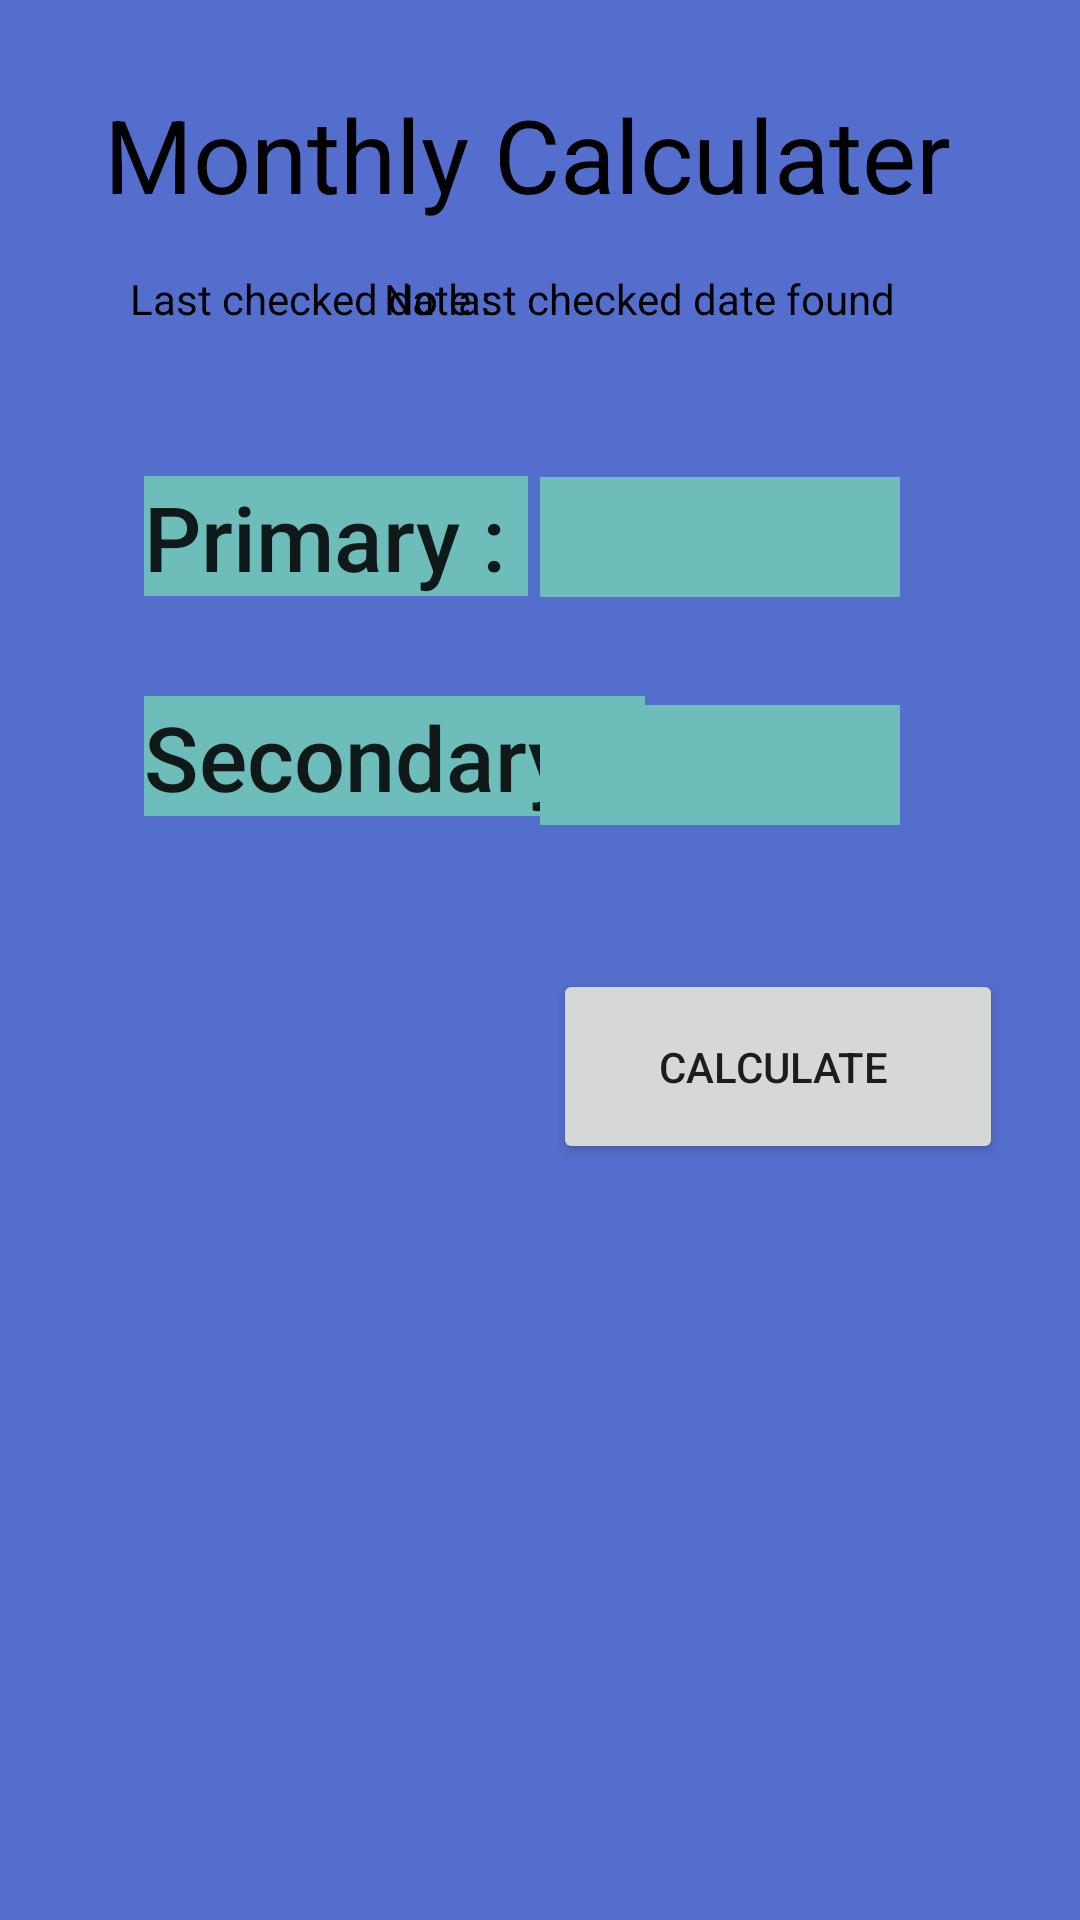

This screen was rendered from an Android layout file. Write that file and the resources it references.
<!-- AndroidManifest.xml: application theme Theme.ProjectPrimaryUsage -->
<!-- res/layout/monthly_calculator.xml -->
<?xml version="1.0" encoding="utf-8"?>
<androidx.constraintlayout.widget.ConstraintLayout xmlns:android="http://schemas.android.com/apk/res/android"
    xmlns:app="http://schemas.android.com/apk/res-auto"
    xmlns:tools="http://schemas.android.com/tools"
    android:background="#546ECD"
    android:layout_width="match_parent"
    android:layout_height="match_parent"
    tools:context=".MonthlyCalculator">

    <TextView
        android:id="@+id/textView"
        android:textColor="@color/black"

        android:layout_width="wrap_content"
        android:layout_height="wrap_content"
        android:layout_marginTop="16dp"
        android:text="Monthly Calculater "
        android:textAppearance="@style/TextAppearance.AppCompat.Display1"
        app:layout_constraintBottom_toBottomOf="parent"
        app:layout_constraintEnd_toEndOf="parent"
        app:layout_constraintStart_toStartOf="parent"
        app:layout_constraintTop_toTopOf="parent"
        app:layout_constraintVertical_bias="0.022" />

    <TextView
        android:id="@+id/textView3"
        android:layout_width="167dp"
        android:layout_height="40dp"
        android:layout_marginStart="48dp"
        android:layout_marginBottom="368dp"
        android:background="#6DBDBB"
        android:text="Secondary : "
        android:textAppearance="@style/TextAppearance.AppCompat.Body2"
        android:textSize="30dp"
        app:layout_constraintBottom_toBottomOf="parent"
        app:layout_constraintEnd_toEndOf="parent"
        app:layout_constraintHorizontal_bias="0.0"
        app:layout_constraintStart_toStartOf="parent" />

    <TextView
        android:id="@+id/textView2"
        android:layout_width="wrap_content"
        android:layout_height="40dp"
        android:background="#6DBDBB"
        android:layout_marginStart="48dp"
        android:layout_marginBottom="32dp"
        android:text="Primary : "
        android:textAppearance="@style/TextAppearance.AppCompat.Body2"
        android:textSize="30dp"
        app:layout_constraintBottom_toTopOf="@+id/textView3"
        app:layout_constraintEnd_toEndOf="parent"
        app:layout_constraintHorizontal_bias="0.0"
        app:layout_constraintStart_toStartOf="parent"
        app:layout_constraintTop_toBottomOf="@+id/textView4"
        app:layout_constraintVertical_bias="0.965" />

    <TextView
        android:id="@+id/textView4"
        android:layout_width="125dp"
        android:layout_height="30dp"
        android:layout_marginStart="24dp"
        android:layout_marginTop="16dp"
        android:text="Last checked date :"
        android:textColor="@color/black"
        app:layout_constraintEnd_toEndOf="parent"
        app:layout_constraintHorizontal_bias="0.091"
        app:layout_constraintStart_toStartOf="parent"
        app:layout_constraintTop_toBottomOf="@+id/textView" />

    <TextView
        android:id="@+id/dateText"
        android:layout_width="200dp"
        android:textColor="@color/black"
        android:layout_height="30dp"
        android:layout_marginStart="52dp"
        android:layout_marginTop="16dp"
        android:layout_marginEnd="32dp"
        android:text="No last checked date found"
        app:layout_constraintEnd_toEndOf="parent"
        app:layout_constraintHorizontal_bias="1.0"
        app:layout_constraintStart_toEndOf="@+id/textView4"
        app:layout_constraintTop_toBottomOf="@+id/textView" />

    <Button
        android:id="@+id/calculateButton"
        android:layout_width="150dp"
        android:layout_height="65dp"
        android:layout_marginBottom="252dp"
        android:clickable="true"
        android:onClick="onBtnClick"

        android:text="Calculate "
        app:layout_constraintBottom_toBottomOf="parent"
        app:layout_constraintEnd_toEndOf="parent"
        app:layout_constraintHorizontal_bias="0.877"
        app:layout_constraintStart_toStartOf="parent" />

    <TextView
        android:id="@+id/PrimaryText"
        android:layout_width="120dp"
        android:background="#6DBDBB"
        android:layout_height="40dp"
        android:layout_marginEnd="60dp"
        android:layout_marginBottom="36dp"
        app:layout_constraintBottom_toTopOf="@+id/SecondaryEditText"
        app:layout_constraintEnd_toEndOf="parent"
        app:layout_constraintTop_toBottomOf="@+id/dateText"
        app:layout_constraintVertical_bias="1.0" />

    <TextView
        android:id="@+id/SecondaryEditText"
        android:layout_width="120dp"
        android:layout_height="40dp"
        android:background="#6DBDBB"
        android:layout_marginEnd="60dp"
        android:layout_marginBottom="48dp"
        app:layout_constraintBottom_toTopOf="@+id/calculateButton"
        app:layout_constraintEnd_toEndOf="parent" />

</androidx.constraintlayout.widget.ConstraintLayout>
<!-- resources referenced by this layout -->
<resources>
  <style name="Theme.ProjectPrimaryUsage" parent="Theme.MaterialComponents.DayNight.DarkActionBar">
          
          <item name="colorPrimary">@color/purple_500</item>
          <item name="colorPrimaryVariant">@color/purple_700</item>
          <item name="colorOnPrimary">@color/white</item>
          
          <item name="colorSecondary">@color/teal_200</item>
          <item name="colorSecondaryVariant">@color/teal_700</item>
          <item name="colorOnSecondary">@color/black</item>
          
          <item name="android:statusBarColor" tools:targetApi="l">?attr/colorPrimaryVariant</item>
          
      </style>
  <!-- not gathered from this repository: default colours our renderer supplied (Android Studio template values) -->
  <color name="purple_500">#FF6200EE</color>
  <color name="purple_700">#FF3700B3</color>
  <color name="teal_200">#FF03DAC5</color>
  <color name="teal_700">#FF018786</color>
  <color name="black">#FF000000</color>
  <color name="white">#FFFFFFFF</color>
</resources>
